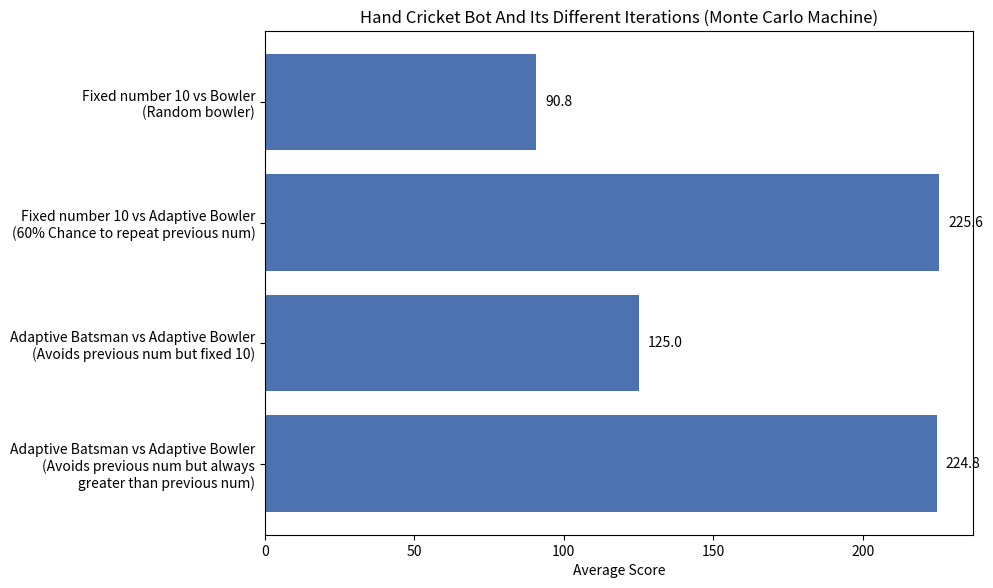

Write the Python code that produced this figure.
import matplotlib.pyplot as plt

method = [
    "Fixed number 10 vs Bowler\n(Random bowler)",
    "Fixed number 10 vs Adaptive Bowler\n(60% Chance to repeat previous num)",
    "Adaptive Batsman vs Adaptive Bowler\n(Avoids previous num but fixed 10)",
    "Adaptive Batsman vs Adaptive Bowler\n(Avoids previous num but always\n       greater than previous num)"
]

s = [90.76, 225.643, 125.032, 224.791]
plt.figure(figsize=(10, 6), dpi=150)
b = plt.barh(method, s, color="#4C72B0")

for b, s in zip(b, s):
    plt.text(
        b.get_width() + 3,         
        b.get_y() + b.get_height()/2,
        f"{s:.1f}",
        va='center'
    )
plt.xlabel("Average Score")
plt.title("Hand Cricket Bot And Its Different Iterations (Monte Carlo Machine)")
plt.gca().invert_yaxis()
plt.tight_layout()
plt.savefig("results_chart.png", dpi=300, bbox_inches='tight')
plt.show()
